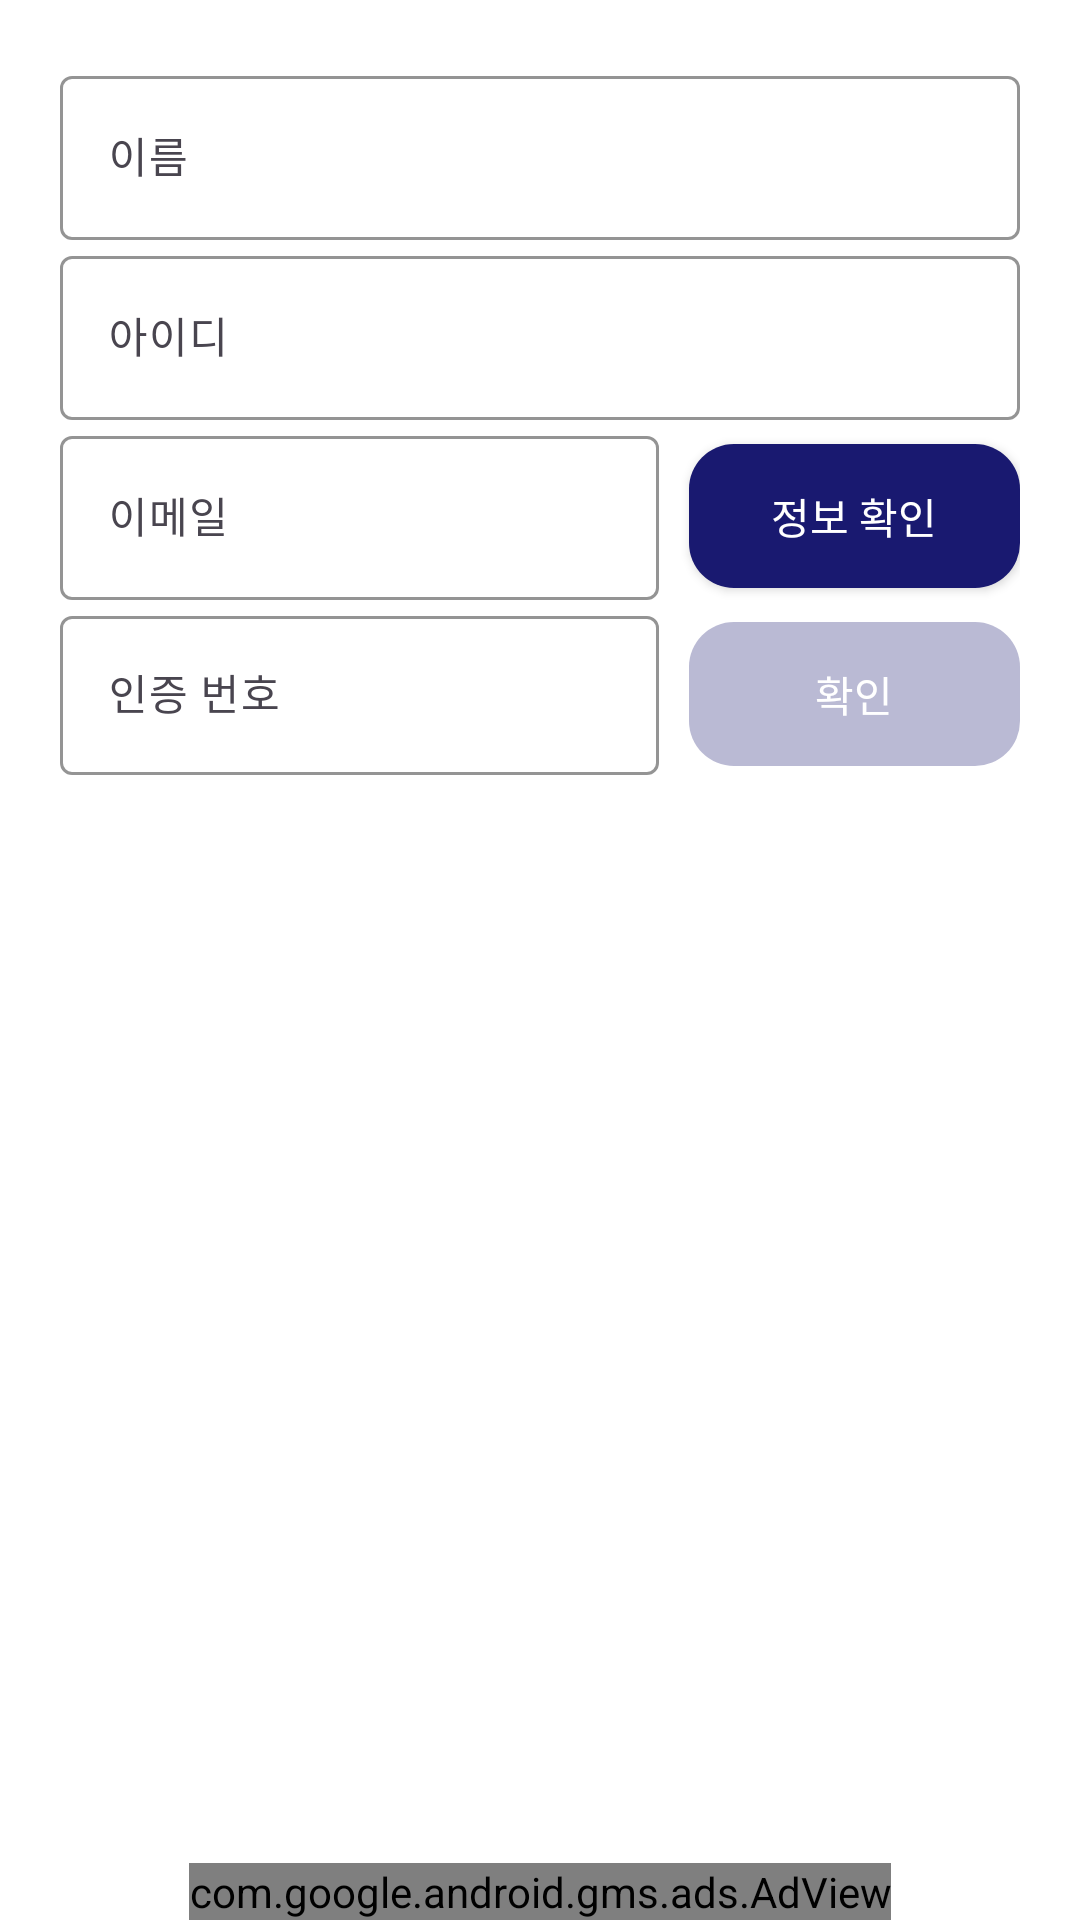

Write the Android layout XML for this screen, with the resource values it uses.
<!-- AndroidManifest.xml: application theme Theme.Attendance_Check -->
<!-- res/layout/fragment_find_pw.xml -->
<?xml version="1.0" encoding="utf-8"?>
<androidx.constraintlayout.widget.ConstraintLayout xmlns:android="http://schemas.android.com/apk/res/android"
    xmlns:app="http://schemas.android.com/apk/res-auto"
    android:layout_width="match_parent"
    android:layout_height="match_parent">

    <androidx.constraintlayout.widget.ConstraintLayout
        android:id="@+id/linear_top_layout"
        android:layout_width="match_parent"
        android:layout_height="wrap_content"
        android:layout_marginStart="20dp"
        android:layout_marginTop="20dp"
        android:layout_marginEnd="20dp"
        app:layout_constraintEnd_toEndOf="parent"
        app:layout_constraintStart_toStartOf="parent"
        app:layout_constraintTop_toTopOf="parent">

        <com.google.android.material.textfield.TextInputLayout
            android:id="@+id/et_find_account_name_layout"
            android:layout_width="match_parent"
            android:layout_height="60dp"
            android:hint="이름"
            app:boxBackgroundColor="@color/dialogPrimary"
            app:boxStrokeColor="@color/navy_300"
            app:endIconMode="clear_text"
            app:layout_constraintEnd_toEndOf="parent"
            app:layout_constraintStart_toStartOf="parent"
            app:layout_constraintTop_toTopOf="parent">

            <com.google.android.material.textfield.TextInputEditText
                android:id="@+id/et_find_account_name"
                style="@style/AppEditText.S14"
                android:layout_width="match_parent"
                android:layout_height="match_parent"
                android:inputType="text" />
        </com.google.android.material.textfield.TextInputLayout>

        <com.google.android.material.textfield.TextInputLayout
            android:id="@+id/et_find_account_id_layout"
            android:layout_width="match_parent"
            android:layout_height="60dp"
            android:hint="아이디"
            app:boxBackgroundColor="@color/dialogPrimary"
            app:boxStrokeColor="@color/navy_300"
            app:endIconMode="clear_text"
            app:layout_constraintEnd_toEndOf="parent"
            app:layout_constraintStart_toStartOf="parent"
            app:layout_constraintTop_toBottomOf="@id/et_find_account_name_layout">

            <com.google.android.material.textfield.TextInputEditText
                android:id="@+id/et_find_account_id"
                style="@style/AppEditText.S14"
                android:layout_width="match_parent"
                android:layout_height="match_parent"
                android:inputType="text" />
        </com.google.android.material.textfield.TextInputLayout>

        <LinearLayout
            android:id="@+id/linear_email_layout"
            android:layout_width="match_parent"
            android:layout_height="wrap_content"
            app:layout_constraintEnd_toEndOf="parent"
            app:layout_constraintStart_toStartOf="parent"
            app:layout_constraintTop_toBottomOf="@id/et_find_account_id_layout">

            <com.google.android.material.textfield.TextInputLayout
                android:id="@+id/et_find_account_email_layout"
                android:layout_width="0dp"
                android:layout_height="60dp"
                android:layout_weight="9"
                android:hint="@string/plain_email"
                app:boxBackgroundColor="@color/dialogPrimary"
                app:boxStrokeColor="@color/navy_300"
                app:endIconMode="clear_text">

                <com.google.android.material.textfield.TextInputEditText
                    android:id="@+id/et_find_account_email"
                    style="@style/AppEditText.S14"
                    android:layout_width="match_parent"
                    android:layout_height="match_parent"
                    android:inputType="text" />
            </com.google.android.material.textfield.TextInputLayout>

            <androidx.appcompat.widget.AppCompatButton
                android:id="@+id/btn_certification_number"
                style="@style/AppEditText.Bold.White.S14"
                android:layout_width="wrap_content"
                android:layout_height="wrap_content"
                android:layout_marginStart="10dp"
                android:layout_weight="1"
                android:background="@drawable/btn_state_selector"
                android:text="정보 확인"
                app:layout_constraintBottom_toBottomOf="@id/et_find_account_email_layout" />
        </LinearLayout>

        <LinearLayout
            android:id="@+id/linear_code_layout"
            android:layout_width="match_parent"
            android:layout_height="wrap_content"
            app:layout_constraintEnd_toEndOf="parent"
            app:layout_constraintStart_toStartOf="parent"
            app:layout_constraintTop_toBottomOf="@id/linear_email_layout">

            <com.google.android.material.textfield.TextInputLayout
                style="@style/AppEditText.S14"
                android:layout_width="0dp"
                android:layout_height="wrap_content"
                android:layout_weight="9"
                android:hint="@string/find_account_certification_number"
                app:boxBackgroundColor="@color/dialogPrimary"
                app:boxStrokeColor="@color/navy_300">

                <com.google.android.material.textfield.TextInputEditText
                    android:id="@+id/et_find_account_certification_number"
                    style="@style/AppEditText.S14"
                    android:layout_width="match_parent"
                    android:layout_height="match_parent"
                    android:inputType="number"
                    android:maxLength="6" />
            </com.google.android.material.textfield.TextInputLayout>

            <androidx.appcompat.widget.AppCompatButton
                android:id="@+id/btn_confirm"
                style="@style/AppEditText.Bold.White.S14"
                android:layout_width="wrap_content"
                android:layout_height="wrap_content"
                android:layout_marginStart="10dp"
                android:layout_weight="1"
                android:background="@drawable/btn_state_selector"
                android:enabled="false"
                android:text="@string/plain_confirm" />
        </LinearLayout>

        <TextView
            android:id="@+id/tv_error_name"
            style="@style/AppEditText.Red.S14"
            android:layout_width="wrap_content"
            android:layout_height="wrap_content"
            android:visibility="gone"
            app:layout_constraintStart_toStartOf="parent"
            app:layout_constraintTop_toBottomOf="@id/linear_code_layout" />

        <TextView
            android:id="@+id/tv_error_id"
            style="@style/AppEditText.Red.S14"
            android:layout_width="wrap_content"
            android:layout_height="wrap_content"
            android:visibility="gone"
            app:layout_constraintStart_toStartOf="parent"
            app:layout_constraintTop_toBottomOf="@id/tv_error_name" />

        <TextView
            android:id="@+id/tv_error_email"
            style="@style/AppEditText.Red.S14"
            android:layout_width="wrap_content"
            android:layout_height="wrap_content"
            android:visibility="gone"
            app:layout_constraintStart_toStartOf="parent"
            app:layout_constraintTop_toBottomOf="@id/tv_error_id" />

        <TextView
            android:id="@+id/tv_no_db"
            style="@style/AppEditText.Red.S14"
            android:layout_width="wrap_content"
            android:layout_height="wrap_content"
            android:visibility="gone"
            app:layout_constraintStart_toStartOf="parent"
            app:layout_constraintTop_toBottomOf="@id/tv_error_email" />

        <TextView
            android:id="@+id/tv_rand_code_error_msg"
            style="@style/AppEditText.Red.S14"
            android:layout_width="wrap_content"
            android:layout_height="wrap_content"
            android:layout_marginTop="10dp"
            android:text="인증번호를 확인해주세요"
            android:visibility="gone"
            app:layout_constraintStart_toStartOf="parent"
            app:layout_constraintTop_toBottomOf="@id/tv_no_db" />


    </androidx.constraintlayout.widget.ConstraintLayout>

    <LinearLayout
        android:id="@+id/linear_bottom_layout"
        android:layout_width="match_parent"
        android:layout_height="wrap_content"
        android:layout_margin="20dp"
        android:orientation="vertical"
        android:visibility="gone"
        app:layout_constraintStart_toStartOf="parent"
        app:layout_constraintTop_toBottomOf="@id/linear_top_layout">

        <com.google.android.material.textfield.TextInputLayout
            android:id="@+id/et_new_password_layout"
            android:layout_width="match_parent"
            android:layout_height="60dp"
            android:hint="새 비밀번호"
            app:boxBackgroundColor="@color/dialogPrimary"
            app:boxStrokeColor="@color/navy_300"
            app:endIconMode="password_toggle">

            <com.google.android.material.textfield.TextInputEditText
                android:id="@+id/et_new_password"
                style="@style/AppEditText.S14"
                android:layout_width="match_parent"
                android:layout_height="match_parent"
                android:inputType="textPassword"
                android:maxLength="20" />
        </com.google.android.material.textfield.TextInputLayout>

        <com.google.android.material.textfield.TextInputLayout
            android:id="@+id/et_new_password_check_layout"
            android:layout_width="match_parent"
            android:layout_height="60dp"
            android:hint="비밀번호 확인"
            app:boxBackgroundColor="@color/dialogPrimary"
            app:boxStrokeColor="@color/navy_300"
            app:endIconMode="password_toggle">

            <com.google.android.material.textfield.TextInputEditText
                android:id="@+id/et_new_password_check"
                style="@style/AppEditText.S14"
                android:layout_width="match_parent"
                android:layout_height="match_parent"
                android:inputType="textPassword"
                android:maxLength="20" />
        </com.google.android.material.textfield.TextInputLayout>

        <TextView
            android:id="@+id/tv_error_new_pw"
            style="@style/AppEditText.Red.S14"
            android:layout_width="wrap_content"
            android:layout_height="wrap_content"
            android:layout_marginTop="5dp" />

        <androidx.appcompat.widget.AppCompatButton
            android:id="@+id/btn_change_pw"
            style="@style/AppEditText.Bold.White.S17"
            android:layout_width="match_parent"
            android:layout_height="60dp"
            android:layout_marginTop="50dp"
            android:background="@drawable/btn_selector"
            android:text="비밀번호 변경" />
    </LinearLayout>

    <com.google.android.gms.ads.AdView xmlns:ads="http://schemas.android.com/apk/res-auto"
        android:id="@+id/adView"
        android:layout_width="wrap_content"
        android:layout_height="wrap_content"
        ads:adSize="BANNER"
        ads:adUnitId="@string/my_ad_banner"
        ads:layout_constraintBottom_toBottomOf="parent"
        app:layout_constraintEnd_toEndOf="parent"
        app:layout_constraintStart_toStartOf="parent" />
</androidx.constraintlayout.widget.ConstraintLayout>
<!-- resources referenced by this layout -->
<resources>
  <color name="dialogPrimary">#FFFFFFFF</color>
  <color name="navy_300">#191970</color>
  <!-- drawable btn_selector (drawable) -->
  <?xml version="1.0" encoding="utf-8"?>
  <selector xmlns:android="http://schemas.android.com/apk/res/android">
      <item android:drawable="@drawable/btn_unclicked" android:state_pressed="false" />
      <item android:drawable="@drawable/btn_clicked" />
  </selector>
  <!-- drawable btn_state_selector (drawable) -->
  <?xml version="1.0" encoding="utf-8"?>
  <selector xmlns:android="http://schemas.android.com/apk/res/android">
      
      <item android:drawable="@drawable/btn_clicked" android:state_enabled="false" />
      
      <item android:drawable="@drawable/btn_unclicked" android:state_enabled="true" android:state_pressed="false" />
      
  </selector>
  <string name="find_account_certification_number">인증 번호</string>
  <string name="my_ad_banner">ca-app-pub-2295399199407201/6153256751</string>
  <string name="plain_confirm">확인</string>
  <string name="plain_email">이메일</string>
  <style name="AppEditText.Bold.White.S14">
          <item name="android:textSize">14sp</item>
      </style>
  <style name="AppEditText.Bold.White.S17">
          <item name="android:textSize">17sp</item>
      </style>
  <style name="AppEditText.Red.S14">
          <item name="android:textSize">14sp</item>
      </style>
  <style name="AppEditText.S14">
          <item name="android:textSize">14sp</item>
      </style>
  <style name="Theme.Attendance_Check" parent="Base.Theme.Attendance_Check" />
  <!-- drawable btn_unclicked (drawable) -->
  <?xml version="1.0" encoding="utf-8"?>
  <shape xmlns:android="http://schemas.android.com/apk/res/android"
      android:shape="rectangle">
  
      <solid android:color="@color/btnLogin" />
      <corners android:radius="15dp" />
  
  </shape>
  <!-- drawable btn_clicked (drawable) -->
  <?xml version="1.0" encoding="utf-8"?>
  <shape xmlns:android="http://schemas.android.com/apk/res/android"
      android:shape="rectangle">
  
      <solid android:color="@color/btnLoginClicked" />
      <corners android:radius="15dp" />
  
  </shape>
  <style name="Base.Theme.Attendance_Check" parent="Theme.Material3.DayNight.NoActionBar">
          
          
          <item name="colorPrimary">@color/navy_300</item>
          <item name="colorOnPrimary">@color/backgroundPrimary</item>
          <item name="android:colorBackground">@color/windowPrimary</item>
          <item name="android:windowBackground">@color/backgroundPrimary</item>
  
          <item name="android:windowLightStatusBar">true</item>
          <item name="android:windowDrawsSystemBarBackgrounds">true</item>
          <item name="android:statusBarColor">@color/backgroundPrimary</item> 
          <item name="android:navigationBarColor">@color/backgroundPrimary</item>
          <item name="android:windowLightNavigationBar" tools:targetApi="27">true</item>
      </style>
  <color name="btnLogin">#191970</color>
  <color name="btnLoginClicked">#BABAD4</color>
  <color name="backgroundPrimary">#FFFFFFFF</color>
  <color name="windowPrimary">#FFFFFFFF</color>
</resources>
